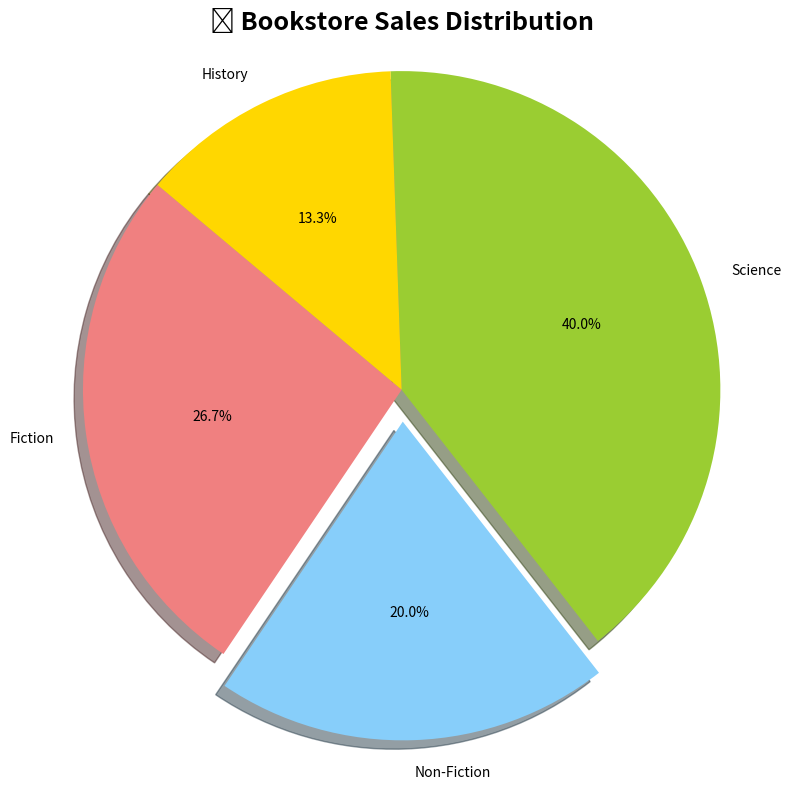

Python code for this plot:
import matplotlib.pyplot as plt

# Data
genres = ['Fiction', 'Non-Fiction', 'Science', 'History']
sales = [200, 150, 300, 100]

# Create Figure and Size
plt.figure(figsize=(8,8))

# Professional Pie Chart
explode = (0, 0.1, 0, 0)  # Only 'explode' Non-Fiction slice
colors = ['lightcoral', 'lightskyblue', 'yellowgreen', 'gold']

plt.pie(sales, labels=genres, explode=explode, colors=colors, autopct='%1.1f%%', shadow=True, startangle=140)

# Title
plt.title('🥧 Bookstore Sales Distribution', fontsize=18, fontweight='bold')

# Equal aspect ratio ensures pie is a circle
plt.axis('equal')

# Show Chart
plt.tight_layout()
plt.show()


